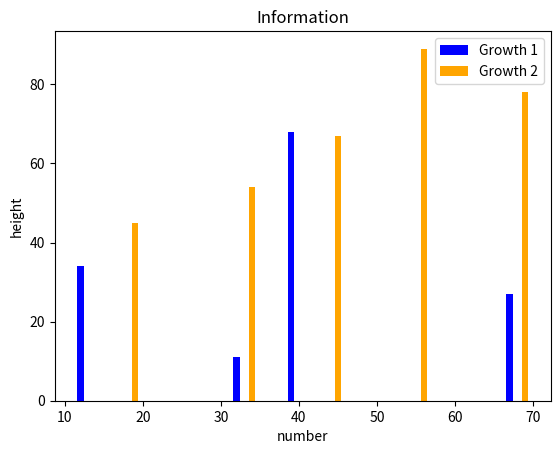

Python code for this plot:
#!/usr/bin/env python3
# -*- coding: utf-8 -*-
"""
Created on Mon Aug 12 16:42:39 2019

@author: divyanshisingh
"""

import matplotlib.pyplot as plt
x=[12,32,34,39,67]
y=[34,11,45,68,27]
plt.bar(x,y,label="Growth 1",color="blue")
x1=[34,45,56,19,69]
y1=[54,67,89,45,78] 
plt.bar(x1,y1,label="Growth 2",color="orange")
plt.legend()
plt.xlabel("number")
plt.ylabel("height")
plt.title("Information")
plt.show()